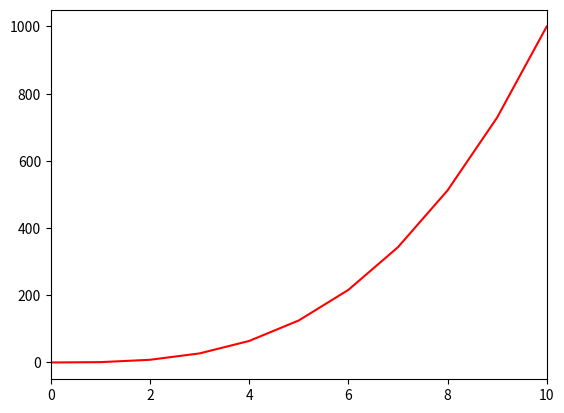

Reproduce this figure in Python.
#!/usr/bin/env python3
"""plots y as a line graph"""
import numpy as np
import matplotlib.pyplot as plt


def line():
    """plots y as line graph"""
    y = np.arange(0, 11) ** 3
    plt.figure(figsize=(6.4, 4.8))
    plt.plot(y, color='red')
    plt.xlim(0, 10)
    plt.show()


if __name__ == "__main__":
    line()
